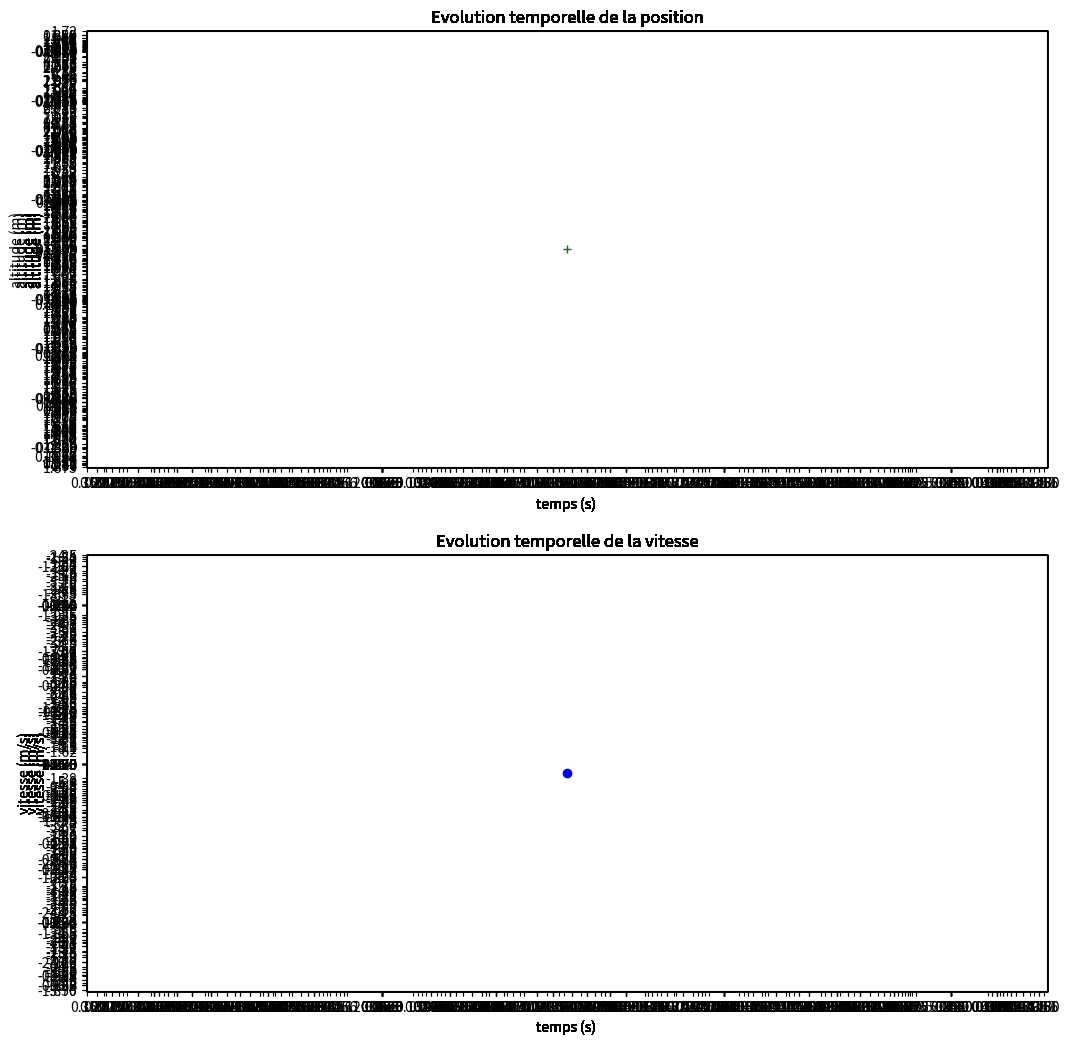

The matplotlib source for this figure:
#!/usr/bin/env python3
# -*- coding: utf-8 -*-
"""
Created on Mon Feb  8 09:29:37 2021

@author: anne-laurefrancois
"""


import matplotlib.pyplot as plt
import numpy as np

#%% paramètres

g = 9.81


#%% Initialisation

vitesse = 0
position = 2
temps = 0
temps_chute = np.sqrt((2*position)/g)
increment = temps_chute/50


#%% Méthode d'Euler

fig = plt.figure(figsize = (12, 12))

while temps < temps_chute:
    
    temps = temps + increment
    vitesse = vitesse - g*increment
    position = position + vitesse*increment
    
    ax1 = fig.add_subplot(2,1,1)
    plt.gcf().subplots_adjust(left = 0.1, bottom = 0.1,
                       right = 0.9, top = 0.9, wspace = 0, hspace = 0.2)     
    
    ax1.plot(temps, position,'g+')
    ax1.set_xlabel('temps (s) ')
    ax1.set_ylabel('altitude (m)')
    ax1.set_title('Evolution temporelle de la position')
    
    ax2 = fig.add_subplot(2,1,2) 
    ax2.plot(temps, vitesse, 'bo')  
    ax2.set_xlabel('temps (s) ')
    ax2.set_ylabel('vitesse (m/s)')
    ax2.set_title('Evolution temporelle de la vitesse')
   
   

   

